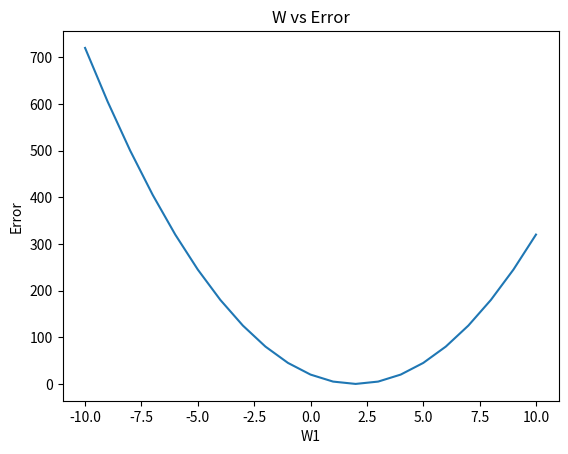

Here is the Python script that generated this plot:
# -*- coding: utf-8 -*-
"""
Created on Thu Apr  3 15:22:52 2025

@author: marqu
"""

import numpy as np
import matplotlib.pyplot as plt

x = np.array([-5,-4,-3,-2,-1,0,1,2,3,4,5])
y = np.array([-10,-8,-6,-4,-2,0,2,4,6,8,10])
w1 = np.arange(-10,11)
Errores = []

for W1  in w1:    
    y_est = W1*x
    n = len(x)
    Y = (y-y_est)**2
    Prom = np.sum(Y)
    Error = Prom/(2*n)
    Errores.append(Error)

print(Errores)

plt.plot(w1,Errores)
plt.xlabel("W1")
plt.ylabel("Error")
plt.title("W vs Error")
